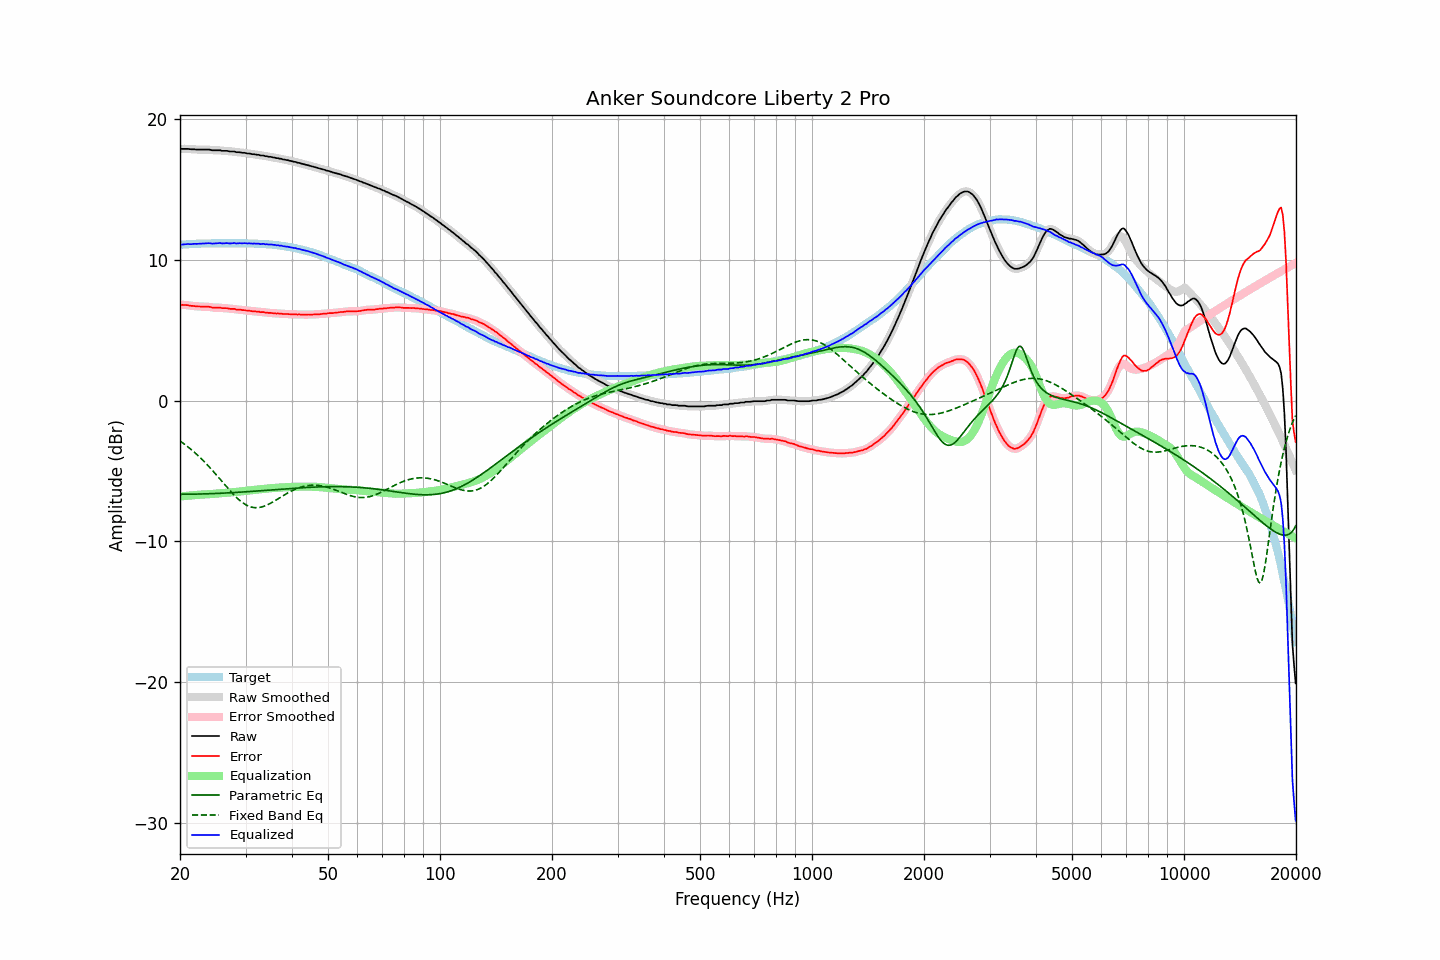

The table this chart was drawn from, first rows:
frequency, raw, error, smoothed, error_smoothed, equalization, parametric_eq, fixed_band_eq, equalized_raw, equalized_smoothed, target
20.00, 17.86, 6.79, 17.86, 6.79, -6.81, -6.65, -2.87, 11.05, 11.05, 11.07
20.20, 17.89, 6.81, 17.88, 6.80, -6.80, -6.65, -2.95, 11.09, 11.08, 11.08
20.40, 17.89, 6.80, 17.89, 6.80, -6.79, -6.65, -3.03, 11.10, 11.10, 11.09
20.61, 17.89, 6.79, 17.89, 6.80, -6.78, -6.65, -3.12, 11.11, 11.11, 11.10
20.81, 17.89, 6.79, 17.89, 6.79, -6.77, -6.65, -3.20, 11.12, 11.12, 11.10
21.02, 17.89, 6.78, 17.88, 6.77, -6.76, -6.65, -3.29, 11.13, 11.12, 11.11
21.23, 17.87, 6.75, 17.87, 6.75, -6.75, -6.65, -3.38, 11.12, 11.12, 11.12
21.44, 17.86, 6.73, 17.86, 6.74, -6.74, -6.65, -3.48, 11.12, 11.12, 11.13
21.66, 17.86, 6.73, 17.86, 6.72, -6.73, -6.65, -3.58, 11.13, 11.13, 11.13
21.87, 17.86, 6.72, 17.85, 6.71, -6.71, -6.65, -3.68, 11.14, 11.14, 11.14
22.09, 17.84, 6.70, 17.85, 6.70, -6.70, -6.64, -3.78, 11.14, 11.14, 11.14
22.31, 17.84, 6.69, 17.84, 6.69, -6.69, -6.64, -3.88, 11.14, 11.14, 11.15
22.54, 17.84, 6.69, 17.84, 6.68, -6.69, -6.64, -3.99, 11.15, 11.15, 11.15
22.76, 17.84, 6.68, 17.84, 6.68, -6.69, -6.64, -4.10, 11.15, 11.15, 11.16
22.99, 17.84, 6.68, 17.84, 6.68, -6.68, -6.63, -4.21, 11.16, 11.16, 11.16
23.22, 17.84, 6.68, 17.84, 6.67, -6.67, -6.63, -4.33, 11.16, 11.16, 11.16
23.45, 17.84, 6.67, 17.84, 6.67, -6.67, -6.63, -4.45, 11.17, 11.17, 11.17
23.69, 17.84, 6.67, 17.84, 6.67, -6.66, -6.62, -4.57, 11.18, 11.18, 11.17
23.92, 17.84, 6.67, 17.83, 6.66, -6.65, -6.62, -4.69, 11.19, 11.18, 11.17
24.16, 17.82, 6.65, 17.81, 6.64, -6.64, -6.61, -4.81, 11.18, 11.17, 11.17
24.40, 17.79, 6.61, 17.80, 6.62, -6.63, -6.61, -4.94, 11.16, 11.17, 11.18
24.65, 17.79, 6.61, 17.79, 6.61, -6.62, -6.61, -5.07, 11.16, 11.16, 11.18
24.89, 17.79, 6.61, 17.79, 6.61, -6.61, -6.60, -5.20, 11.17, 11.17, 11.18
25.14, 17.79, 6.61, 17.79, 6.61, -6.61, -6.60, -5.33, 11.18, 11.19, 11.18
25.39, 17.79, 6.61, 17.79, 6.61, -6.60, -6.59, -5.46, 11.19, 11.19, 11.18
25.65, 17.79, 6.61, 17.78, 6.60, -6.59, -6.59, -5.60, 11.20, 11.18, 11.18
25.91, 17.75, 6.57, 17.76, 6.58, -6.58, -6.58, -5.73, 11.17, 11.18, 11.18
26.16, 17.75, 6.57, 17.75, 6.57, -6.58, -6.57, -5.86, 11.17, 11.18, 11.18
26.43, 17.75, 6.57, 17.75, 6.57, -6.57, -6.57, -6.00, 11.18, 11.18, 11.18
26.69, 17.75, 6.57, 17.74, 6.56, -6.56, -6.56, -6.13, 11.19, 11.18, 11.18
26.96, 17.73, 6.55, 17.73, 6.55, -6.55, -6.56, -6.26, 11.18, 11.18, 11.18
27.23, 17.70, 6.52, 17.71, 6.53, -6.53, -6.55, -6.39, 11.16, 11.18, 11.18
27.50, 17.70, 6.52, 17.70, 6.52, -6.52, -6.54, -6.52, 11.18, 11.18, 11.18
27.77, 17.70, 6.52, 17.69, 6.51, -6.51, -6.54, -6.64, 11.19, 11.18, 11.18
28.05, 17.70, 6.52, 17.68, 6.50, -6.50, -6.53, -6.76, 11.20, 11.18, 11.18
28.33, 17.65, 6.47, 17.67, 6.49, -6.49, -6.52, -6.87, 11.16, 11.18, 11.18
28.62, 17.65, 6.47, 17.65, 6.47, -6.47, -6.52, -6.98, 11.17, 11.18, 11.18
28.90, 17.65, 6.47, 17.64, 6.46, -6.46, -6.51, -7.08, 11.19, 11.17, 11.18
29.19, 17.63, 6.45, 17.63, 6.45, -6.45, -6.50, -7.17, 11.18, 11.18, 11.18
29.48, 17.61, 6.43, 17.62, 6.44, -6.44, -6.49, -7.26, 11.17, 11.18, 11.18
29.78, 17.61, 6.43, 17.60, 6.42, -6.42, -6.49, -7.33, 11.19, 11.18, 11.18
30.08, 17.59, 6.41, 17.59, 6.41, -6.41, -6.48, -7.40, 11.18, 11.18, 11.18
30.38, 17.56, 6.39, 17.57, 6.40, -6.40, -6.47, -7.46, 11.16, 11.18, 11.17
30.68, 17.56, 6.39, 17.55, 6.38, -6.38, -6.46, -7.51, 11.18, 11.17, 11.17
30.99, 17.54, 6.37, 17.53, 6.37, -6.37, -6.46, -7.55, 11.17, 11.16, 11.17
31.30, 17.51, 6.35, 17.52, 6.36, -6.36, -6.45, -7.58, 11.15, 11.16, 11.16
31.61, 17.51, 6.35, 17.50, 6.34, -6.35, -6.44, -7.60, 11.16, 11.15, 11.16
31.93, 17.49, 6.34, 17.49, 6.34, -6.33, -6.43, -7.61, 11.15, 11.16, 11.15
32.24, 17.47, 6.32, 17.47, 6.33, -6.32, -6.42, -7.61, 11.15, 11.15, 11.15
32.57, 17.47, 6.33, 17.45, 6.31, -6.31, -6.41, -7.60, 11.16, 11.14, 11.14
32.89, 17.42, 6.28, 17.44, 6.30, -6.30, -6.41, -7.58, 11.12, 11.14, 11.14
33.22, 17.42, 6.29, 17.42, 6.29, -6.29, -6.40, -7.55, 11.13, 11.13, 11.13
33.55, 17.42, 6.29, 17.40, 6.27, -6.27, -6.39, -7.52, 11.14, 11.13, 11.13
33.89, 17.37, 6.25, 17.38, 6.26, -6.26, -6.38, -7.48, 11.11, 11.12, 11.12
34.23, 17.37, 6.26, 17.36, 6.25, -6.25, -6.37, -7.43, 11.12, 11.11, 11.11
34.57, 17.33, 6.23, 17.34, 6.24, -6.24, -6.36, -7.37, 11.09, 11.10, 11.10
34.92, 17.33, 6.24, 17.32, 6.23, -6.23, -6.35, -7.31, 11.10, 11.09, 11.09
35.27, 17.31, 6.22, 17.30, 6.22, -6.22, -6.34, -7.25, 11.09, 11.08, 11.09
35.62, 17.28, 6.21, 17.28, 6.21, -6.21, -6.34, -7.19, 11.07, 11.07, 11.07
35.97, 17.27, 6.21, 17.26, 6.20, -6.20, -6.33, -7.12, 11.07, 11.06, 11.06
... 635 more rows
